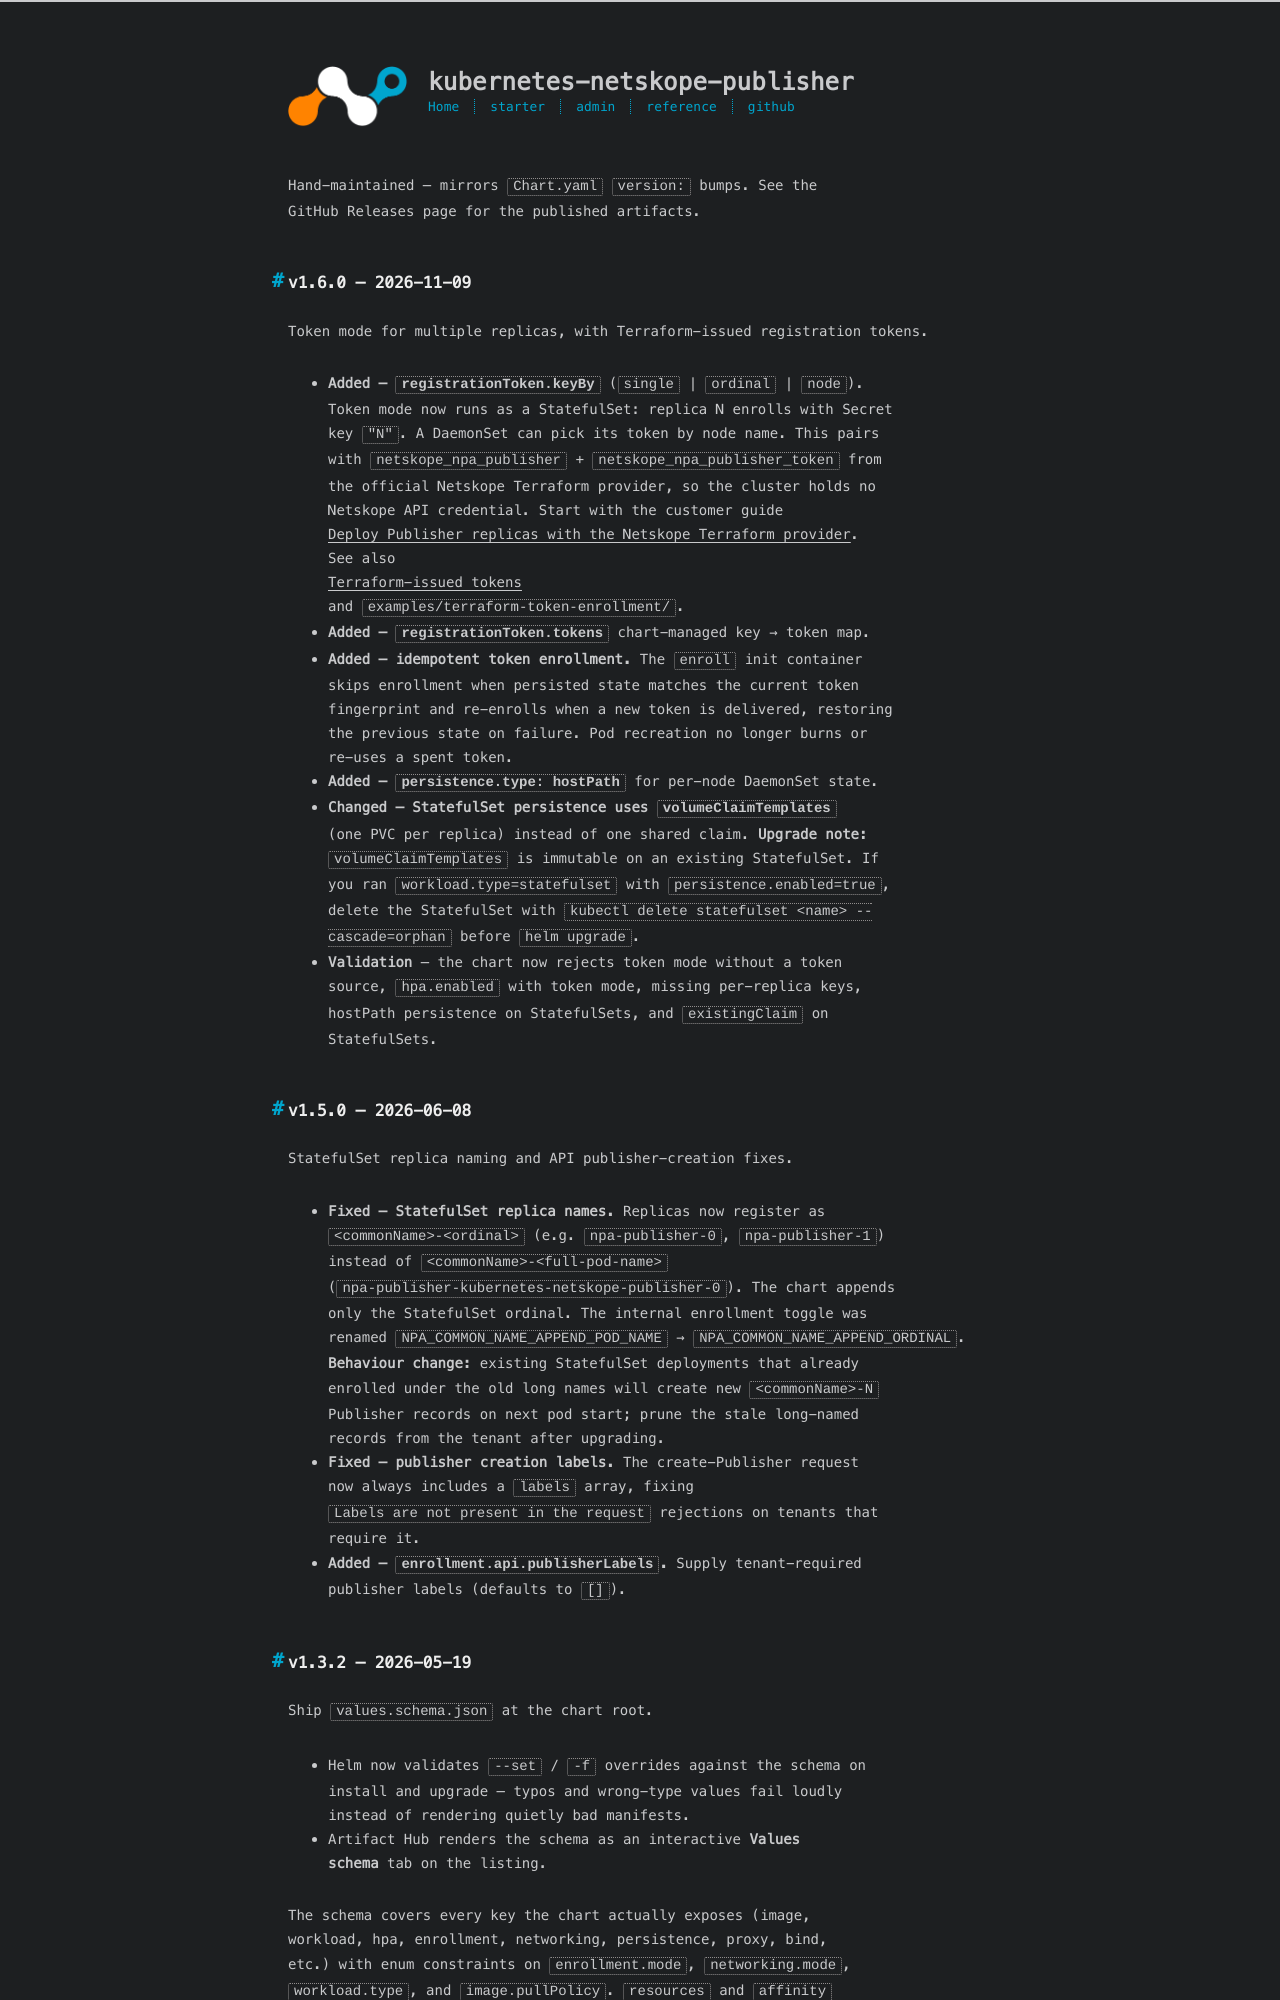

repository: johnneerdael/kubernetes-netskope-publisher · page: reference/changelog.html · generator: jekyll

---
title: Changelog
date: 2026-05-18
---

Hand-maintained — mirrors `Chart.yaml` `version:` bumps. See the
GitHub Releases page for the published artifacts.

## v1.6.0 — 2026-11-09

Token mode for multiple replicas, with Terraform-issued registration tokens.

- **Added — `registrationToken.keyBy`** (`single` | `ordinal` | `node`).
  Token mode now runs as a StatefulSet: replica N enrolls with Secret
  key `"N"`. A DaemonSet can pick its token by node name. This pairs
  with `netskope_npa_publisher` + `netskope_npa_publisher_token` from
  the official Netskope Terraform provider, so the cluster holds no
  Netskope API credential. Start with the customer guide
  [Deploy Publisher replicas with the Netskope Terraform provider](/kubernetes-netskope-publisher/admin/how-to/terraform-replicas/).
  See also
  [Terraform-issued tokens](/kubernetes-netskope-publisher/admin/how-to/terraform-token-enrollment/)
  and `examples/terraform-token-enrollment/`.
- **Added — `registrationToken.tokens`** chart-managed key → token map.
- **Added — idempotent token enrollment.** The `enroll` init container
  skips enrollment when persisted state matches the current token
  fingerprint and re-enrolls when a new token is delivered, restoring
  the previous state on failure. Pod recreation no longer burns or
  re-uses a spent token.
- **Added — `persistence.type: hostPath`** for per-node DaemonSet state.
- **Changed — StatefulSet persistence uses `volumeClaimTemplates`**
  (one PVC per replica) instead of one shared claim. **Upgrade note:**
  `volumeClaimTemplates` is immutable on an existing StatefulSet. If
  you ran `workload.type=statefulset` with `persistence.enabled=true`,
  delete the StatefulSet with `kubectl delete statefulset <name>
  --cascade=orphan` before `helm upgrade`.
- **Validation** — the chart now rejects token mode without a token
  source, `hpa.enabled` with token mode, missing per-replica keys,
  hostPath persistence on StatefulSets, and `existingClaim` on
  StatefulSets.

## v1.5.0 — 2026-06-08

StatefulSet replica naming and API publisher-creation fixes.

- **Fixed — StatefulSet replica names.** Replicas now register as
  `<commonName>-<ordinal>` (e.g. `npa-publisher-0`, `npa-publisher-1`)
  instead of `<commonName>-<full-pod-name>`
  (`npa-publisher-kubernetes-netskope-publisher-0`). The chart appends
  only the StatefulSet ordinal. The internal enrollment toggle was
  renamed `NPA_COMMON_NAME_APPEND_POD_NAME` → `NPA_COMMON_NAME_APPEND_ORDINAL`.
  **Behaviour change:** existing StatefulSet deployments that already
  enrolled under the old long names will create new `<commonName>-N`
  Publisher records on next pod start; prune the stale long-named
  records from the tenant after upgrading.
- **Fixed — publisher creation labels.** The create-Publisher request
  now always includes a `labels` array, fixing
  `Labels are not present in the request` rejections on tenants that
  require it.
- **Added — `enrollment.api.publisherLabels`.** Supply tenant-required
  publisher labels (defaults to `[]`).
